Run: headless pygame with SDL's dummy video driver; simulated clock (each Clock.tick advances the game by its frame time, no real sleeping); random seed 0; keys injected as events and as key.get_pressed() state; mouse plan: one left click at the window centre at the start of phase 2, then a move to the lower-right quarter at the start of phase 3.
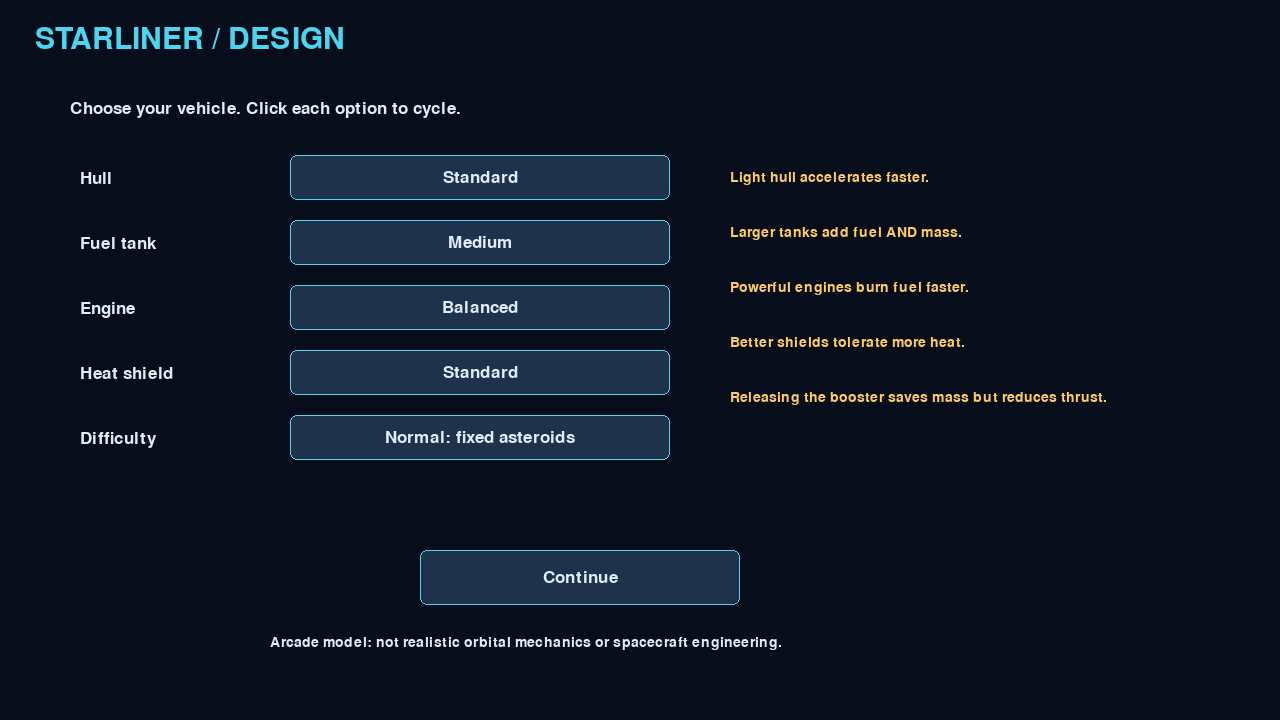
Frame 1 of 4 · flips 1–60 · no input
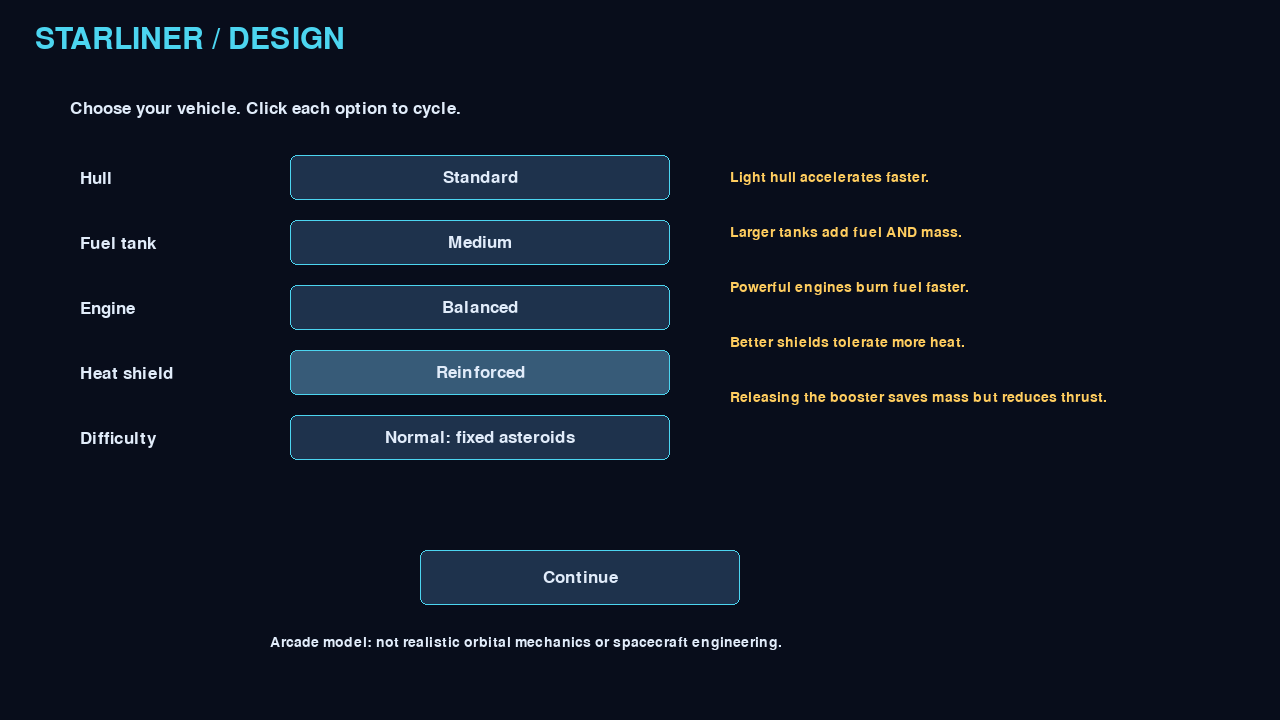
Frame 2 of 4 · flips 61–180 · clicked the window centre · tapped SPACE, RETURN · held RIGHT (→), D
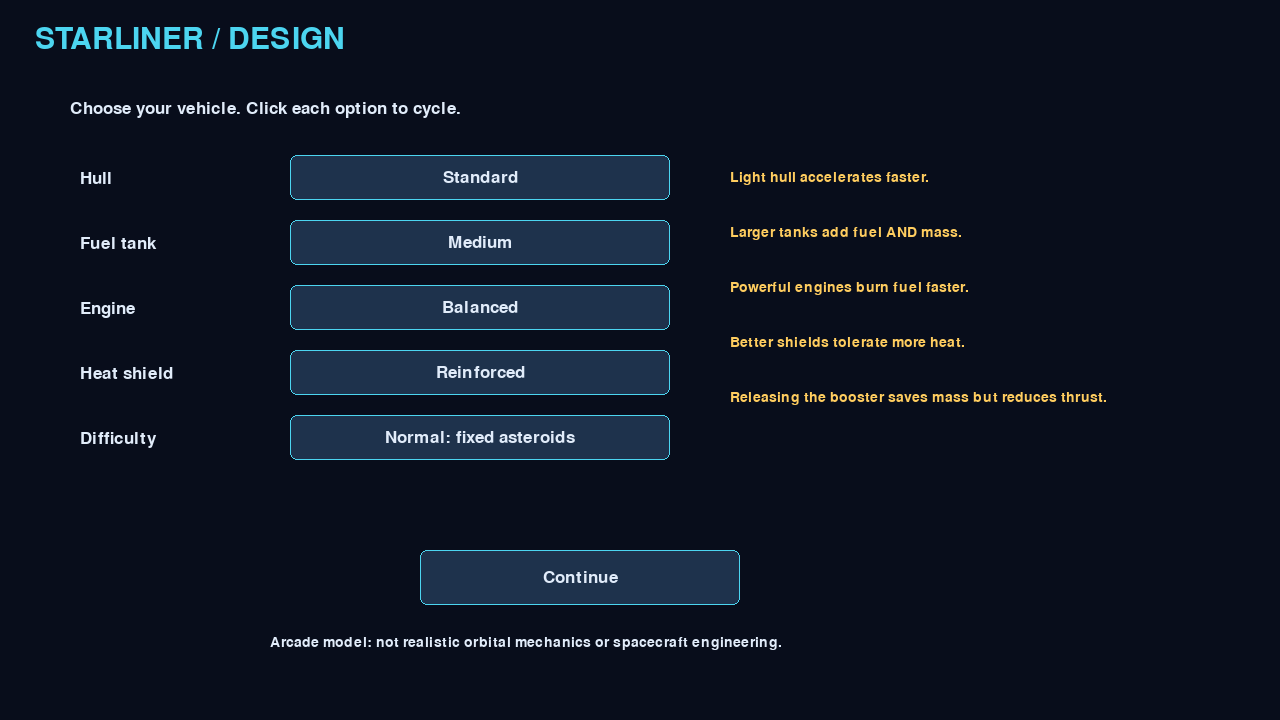
Frame 3 of 4 · flips 181–300 · moved the mouse to the lower-right quarter · held DOWN (↓), S
Frame 4 of 4 · flips 301–420 · held LEFT (←), A, UP (↑), W · screen unchanged from frame 3, image omitted

The pygame program that drew these frames:

"""Starliner arcade mission. Requires Python 3 and pygame; no external assets."""
import math
import random
from dataclasses import dataclass
import pygame



WIDTH, HEIGHT = 1280, 720
SPACE = pygame.Rect(30, 120, 1220, 455)
WHITE = (225, 236, 250)
CYAN = (76, 213, 240)
GOLD = (255, 205, 95)
RED = (250, 100, 105)
GREEN = (100, 230, 160)


@dataclass
class Waypoint:
    position: pygame.Vector2
    throttle: float
    stage: bool = False


class Rocket:
    def __init__(self, position, hull, tank, engine, shield):
        self.pos = pygame.Vector2(position)
        self.vel = pygame.Vector2()
        self.dry_mass = [7, 10, 14][hull]
        self.fuel = [85, 125, 170][tank]
        self.capacity = self.fuel
        self.power = [130, 180, 235][engine]
        self.burn_rate = [1.4, 2.0, 2.8][engine]
        self.shield = shield
        self.heat_limit = [95, 130, 170][shield]
        self.booster = True
        self.angle = 0
        self.throttle = 0

    @property
    def mass(self):
        return self.dry_mass + self.fuel * 0.045 + self.shield * 2 + (5 if self.booster else 0)

    @property
    def rect(self):
        return pygame.Rect(round(self.pos.x) - 12, round(self.pos.y) - 12, 24, 24)

    def stage(self):
        self.booster = False

    def fly(self, target, throttle, dt):
        # Arcade autopilot: accelerate toward a waypoint and brake on approach.
        self.throttle = throttle
        delta = target - self.pos
        distance = delta.length()
        if distance < 5:
            self.vel *= 0
            return True
        if self.fuel <= 0:
            self.throttle = 0
            return False
        acceleration = self.power / self.mass * (1 if self.booster else 0.58)
        speed_limit = (65 + self.power * 0.34) * throttle
        desired_speed = min(speed_limit, math.sqrt(2 * acceleration * max(0, distance - 2)))
        desired_velocity = delta.normalize() * desired_speed
        correction = desired_velocity - self.vel
        max_change = acceleration * throttle * dt
        if correction.length() > max_change:
            correction.scale_to_length(max_change)
        self.vel += correction
        self.fuel = max(0, self.fuel - self.burn_rate * throttle * dt)
        step = self.vel * dt
        if step.length() >= distance and step.dot(delta) > 0:
            self.pos = target.copy()
            self.vel *= 0
            return True
        self.pos += step
        self.angle = math.degrees(math.atan2(self.vel.y, self.vel.x)) if self.vel.length_squared() else self.angle
        return False


class Game:
    def __init__(self):
        pygame.init()
        self.screen = pygame.display.set_mode((WIDTH, HEIGHT))
        pygame.display.set_caption('Starliner - Mission Planner')
        self.clock = pygame.time.Clock()
        self.font = pygame.font.Font(None, 25)
        self.small = pygame.font.Font(None, 21)
        self.big = pygame.font.Font(None, 45)
        rng = random.Random(8)
        self.stars = [(rng.randrange(WIDTH), rng.randrange(100, 580), rng.choice([1, 1, 2])) for _ in range(120)]
        self.running = True
        self.reset()

    def reset(self):
        self.state = 'DESIGN'
        self.options = [1, 1, 1, 1, 0]
        self.buttons = []
        self.rocket = None
        self.notice = ''
        self.time = 0
        self.flip_left = 0
        self.dialog_index = 0
        self.dialog = [
            'Mission Control: Design your vehicle, then plot a route to the station.',
            'Click to add navigation points. Set throttle and booster release at each point.',
            'Avoid asteroids, dock with the ISS, and save fuel for the journey home.'
        ]

    def text(self, text, x, y, color=WHITE, large=False, small=False):
        font = self.big if large else self.small if small else self.font
        self.screen.blit(font.render(str(text), True, color), (x, y))

    def button(self, label, rect, action):
        rect = pygame.Rect(rect)
        hover = rect.collidepoint(pygame.mouse.get_pos())
        pygame.draw.rect(self.screen, (55, 91, 120) if hover else (30, 50, 76), rect, border_radius=7)
        pygame.draw.rect(self.screen, CYAN, rect, 1, border_radius=7)
        image = self.font.render(label, True, WHITE)
        self.screen.blit(image, image.get_rect(center=rect.center))
        self.buttons.append((rect, action))

    def choose(self, index):
        self.options[index] = (self.options[index] + 1) % (2 if index == 4 else 3)

    def launch_rocket(self):
        self.rocket = Rocket((100, 350), *self.options[:4])
        self.returning = False
        self.station = pygame.Rect(1120, 290, 80, 100)
        self.entry = pygame.Rect(1090, 285, 95, 110)
        self.asteroids = [
            [pygame.Vector2(330, 330), 40, 0.3],
            [pygame.Vector2(570, 200), 49, 1.8],
            [pygame.Vector2(630, 460), 44, 3.0],
            [pygame.Vector2(880, 330), 55, 4.8]
        ]
        self.dialog_index = 0
        self.state = 'BRIEFING'

    def planner(self):
        self.state = 'PLAN'
        self.points = []
        self.selected = None
        self.default_throttle = 0.65
        self.default_stage = False
        self.notice = 'Add waypoints or launch directly. The destination is appended automatically.'

    def next_dialogue(self):
        self.dialog_index += 1
        if self.dialog_index >= len(self.dialog):
            self.planner()

    def add_point(self, position):
        for index, point in enumerate(self.points):
            if point.position.distance_to(position) < 16:
                self.selected = index
                return
        if len(self.points) >= 12:
            self.notice = 'Maximum 12 waypoints. Right-click a point to delete it.'
            return
        self.points.append(Waypoint(pygame.Vector2(position), self.default_throttle, self.default_stage))
        self.selected = len(self.points) - 1

    def change_throttle(self):
        values = [0.4, 0.65, 1.0]
        old = self.points[self.selected].throttle if self.selected is not None else self.default_throttle
        value = values[(min(range(3), key=lambda i: abs(values[i] - old)) + 1) % 3]
        self.default_throttle = value
        if self.selected is not None:
            self.points[self.selected].throttle = value

    def toggle_stage(self):
        if self.selected is None:
            self.default_stage = not self.default_stage
        else:
            point = self.points[self.selected]
            point.stage = not point.stage

    def clear_points(self):
        self.points = []
        self.selected = None

    def start_flight(self):
        goal = self.entry.center if self.returning else self.station.center
        self.route = [Waypoint(p.position.copy(), p.throttle, p.stage) for p in self.points]
        self.route.append(Waypoint(pygame.Vector2(goal), 0.65))
        self.route_index = 0
        self.rocket.vel *= 0
        self.state = 'FLIGHT'
        self.notice = 'Autopilot active. SPACE: pause. J: release booster now.'

    def asteroid_position(self, asteroid):
        position, radius, phase = asteroid
        offset = math.sin(self.time * 0.8 + phase) * 35 if self.options[4] else 0
        return position + pygame.Vector2(0, offset)

    def fail(self, reason):
        self.result = reason
        self.state = 'FAIL'

    def dock(self):
        self.rocket.pos = pygame.Vector2(self.station.center)
        self.rocket.vel *= 0
        self.state = 'DOCKED'

    def undock(self):
        # Mirror the map horizontally: the station is now on the left.
        self.rocket.pos.x = WIDTH - self.rocket.pos.x
        self.rocket.angle = 0
        self.station.x = WIDTH - self.station.right
        for asteroid in self.asteroids:
            asteroid[0].x = WIDTH - asteroid[0].x
        self.returning = True
        self.flip_left = 1.2
        self.planner()

    def begin_reentry(self):
        self.rocket.stage()
        self.state = 'REENTRY'
        self.altitude = 100.0
        self.descent = 4.0
        self.heat = 10.0
        self.bank = 0.0
        self.parachute = False
        self.capsule_x = 640.0
        self.notice = 'Hold LEFT/RIGHT or A/D to bank. P: deploy parachute below 25 km.'

    def deploy_chute(self):
        if self.altitude > 25:
            self.notice = 'Too high! Deploy the parachute at or below 25 km.'
        elif self.descent > 2.5:
            self.notice = 'Too fast! Bank harder to slow below 2.5 km/s.'
        else:
            self.parachute = True
            self.notice = 'Parachute deployed. Steer toward the green landing zone.'

    def update(self, dt):
        self.flip_left = max(0, self.flip_left - dt)
        if self.state == 'FLIGHT':
            self.time += dt
            point = self.route[self.route_index]
            reached = self.rocket.fly(point.position, point.throttle, dt)
            for asteroid in self.asteroids:
                if self.rocket.pos.distance_to(self.asteroid_position(asteroid)) < asteroid[1] + 12:
                    self.fail('Asteroid collision. Plot a route with more clearance.')
                    return
            if not SPACE.collidepoint(self.rocket.pos):
                self.fail('You left the navigation area.')
                return
            if not self.returning and self.rocket.rect.colliderect(self.station):
                self.dock()
                return
            if self.returning and self.rocket.rect.colliderect(self.entry):
                self.begin_reentry()
                return
            if reached:
                if point.stage:
                    self.rocket.stage()
                self.route_index += 1
                if self.route_index >= len(self.route):
                    self.begin_reentry() if self.returning else self.dock()
                    return
            if self.rocket.fuel <= 0:
                self.fail('Fuel exhausted. Try a shorter path, lower throttle, or larger tank.')
        elif self.state == 'REENTRY':
            keys = pygame.key.get_pressed()
            direction = int(keys[pygame.K_RIGHT] or keys[pygame.K_d]) - int(keys[pygame.K_LEFT] or keys[pygame.K_a])
            self.bank += (direction - self.bank) * min(1, dt * 4)
            self.capsule_x = max(110, min(1170, self.capsule_x + self.bank * 150 * dt))
            if self.parachute:
                self.descent = max(0.65, self.descent - 3.0 * dt)
                self.heat = max(0, self.heat - 18 * dt)
            else:
                drag = 0.06 + 0.15 * abs(self.bank) + 0.08 * (1 - self.altitude / 100)
                self.descent = max(1.2, self.descent - drag * dt)
                heating = self.descent ** 2 * 0.65 * (1 - 0.7 * abs(self.bank))
                self.heat = max(0, self.heat + (heating - 1.0 - self.rocket.shield * 0.5) * dt)
            self.altitude = max(0, self.altitude - self.descent * dt)
            if self.heat > self.rocket.heat_limit:
                self.fail('Heat shield failed. Bank more or choose a stronger shield.')
            elif self.altitude <= 0:
                if not self.parachute:
                    self.fail('Hard impact. Deploy your parachute before reaching the ground.')
                elif not 470 <= self.capsule_x <= 810:
                    self.fail('You landed outside the recovery zone. Steer toward the green marker.')
                else:
                    self.result = 'Splashdown successful! Crew recovered. Mission complete.'
                    self.state = 'WIN'

    def draw_rocket(self):
        rocket = self.rocket
        forward = pygame.Vector2(1, 0).rotate(rocket.angle)
        side = pygame.Vector2(-forward.y, forward.x)
        points = [rocket.pos + forward * 20, rocket.pos - forward * 13 + side * 11,
                  rocket.pos - forward * 13 - side * 11]
        pygame.draw.polygon(self.screen, WHITE, points)
        if rocket.booster:
            pygame.draw.circle(self.screen, GOLD, rocket.pos - forward * 16, 7)
        if self.state == 'FLIGHT':
            pygame.draw.line(self.screen, GOLD, rocket.pos - forward * 17,
                             rocket.pos - forward * (22 + 18 * rocket.throttle), 5)

    def draw_map(self):
        pygame.draw.rect(self.screen, (12, 20, 39), SPACE)
        for x, y, radius in self.stars:
            if SPACE.collidepoint(x, y):
                pygame.draw.circle(self.screen, (100, 125, 160), (x, y), radius)
        pygame.draw.rect(self.screen, (60, 90, 125), SPACE, 2)
        for asteroid in self.asteroids:
            center = self.asteroid_position(asteroid)
            pygame.draw.circle(self.screen, (104, 96, 98), center, asteroid[1])
            pygame.draw.circle(self.screen, (66, 62, 70), center + pygame.Vector2(9, -8), asteroid[1] // 3)
        pygame.draw.rect(self.screen, CYAN, self.station, 3)
        pygame.draw.line(self.screen, CYAN, (self.station.left - 20, self.station.centery),
                         (self.station.right + 20, self.station.centery), 8)
        self.text('ISS', self.station.x + 20, self.station.y - 25, CYAN)
        if self.returning:
            pygame.draw.rect(self.screen, GOLD, self.entry, 3)
            self.text('ENTRY', self.entry.x + 8, self.entry.y - 25, GOLD)
        if self.state in ('PLAN', 'FLIGHT', 'PAUSED'):
            points = self.points if self.state == 'PLAN' else self.route
            positions = [self.rocket.pos] + [p.position for p in points]
            if self.state != 'PLAN':
                positions = [self.rocket.pos] + [p.position for p in points[self.route_index:]]
            if len(positions) > 1:
                pygame.draw.lines(self.screen, (72, 135, 140), False, positions, 2)
            for i, point in enumerate(points):
                color = GOLD if self.state == 'PLAN' and i == self.selected else CYAN
                pygame.draw.circle(self.screen, color, point.position, 9, 2)
                self.text(f'{i + 1}: {int(point.throttle * 100)}%' + (' DROP' if point.stage else ''),
                          point.position.x + 12, point.position.y - 8, color, small=True)
        self.draw_rocket()
        self.text(f'Fuel: {self.rocket.fuel:.1f}/{self.rocket.capacity}   Mass: {self.rocket.mass:.1f}   '
                  f'Booster: {"attached" if self.rocket.booster else "released"}', 35, 88)

    def draw(self):
        self.buttons = []
        self.screen.fill((8, 13, 27))
        self.text('STARLINER / ' + self.state.replace('_', ' '), 35, 25, CYAN, large=True)
        if self.state == 'DESIGN':
            self.text('Choose your vehicle. Click each option to cycle.', 70, 100)
            labels = ['Hull', 'Fuel tank', 'Engine', 'Heat shield', 'Difficulty']
            choices = [['Light', 'Standard', 'Heavy'], ['Small', 'Medium', 'Large'],
                       ['Efficient', 'Balanced', 'Powerful'], ['Light', 'Standard', 'Reinforced'],
                       ['Normal: fixed asteroids', 'Hard: moving asteroids']]
            for i, label in enumerate(labels):
                self.text(label, 80, 170 + i * 65)
                self.button(choices[i][self.options[i]], (290, 155 + i * 65, 380, 45), lambda i=i: self.choose(i))
            notes = ['Light hull accelerates faster.', 'Larger tanks add fuel AND mass.',
                     'Powerful engines burn fuel faster.', 'Better shields tolerate more heat.',
                     'Releasing the booster saves mass but reduces thrust.']
            for i, note in enumerate(notes):
                self.text(note, 730, 170 + i * 55, GOLD, small=True)
            self.button('Continue', (420, 550, 320, 55), self.launch_rocket)
            self.text('Arcade model: not realistic orbital mechanics or spacecraft engineering.', 270, 635, small=True)
        elif self.state == 'BRIEFING':
            self.text('Mission briefing', 80, 160, large=True)
            self.text(self.dialog[self.dialog_index], 80, 260)
            self.text(f'{self.dialog_index + 1} / {len(self.dialog)}', 80, 320, GOLD)
            self.button('Next' if self.dialog_index < len(self.dialog) - 1 else 'Open planner',
                        (450, 420, 340, 60), self.next_dialogue)
        elif self.state in ('PLAN', 'FLIGHT', 'PAUSED', 'DOCKED'):
            self.draw_map()
            if self.state == 'PLAN':
                self.text('RETURN ROUTE' if self.returning else 'OUTBOUND ROUTE', 35, 590, GOLD)
                selected = self.points[self.selected] if self.selected is not None else None
                throttle = selected.throttle if selected else self.default_throttle
                stage = selected.stage if selected else self.default_stage
                self.button(f'Throttle: {int(throttle * 100)}%', (260, 585, 190, 42), self.change_throttle)
                self.button('Drop booster: ' + ('YES' if stage else 'NO'), (465, 585, 215, 42), self.toggle_stage)
                self.button('Clear route', (695, 585, 165, 42), self.clear_points)
                self.button('Launch route', (880, 585, 190, 42), self.start_flight)
                self.text('Left-click: add/select point | Right-click: delete point | Settings apply to selected point.', 35, 640, small=True)
                self.text(self.notice, 35, 670, GOLD, small=True)
            elif self.state == 'DOCKED':
                self.text('Docking confirmed. Depart to mirror the map and plan your return.', 50, 600, GREEN)
                self.button('Depart ISS', (900, 640, 250, 45), self.undock)
            else:
                self.text(self.notice, 35, 610, GOLD)
                self.text('Autopilot paused' if self.state == 'PAUSED' else f'Navigating to point {self.route_index + 1}', 35, 650)
            if self.flip_left > 0:
                self.text('MAP MIRRORED - PLAN YOUR RETURN', 300, 190, GOLD, large=True)
        elif self.state == 'REENTRY':
            pygame.draw.rect(self.screen, (35, 63, 102), (30, 135, 1220, 450))
            pygame.draw.rect(self.screen, (25, 95, 145), (30, 585, 1220, 70))
            pygame.draw.rect(self.screen, GREEN, (470, 585, 340, 14))
            y = 180 + (100 - self.altitude) * 3.8
            center = (round(self.capsule_x), round(y))
            pygame.draw.circle(self.screen, WHITE, center, 17)
            if self.parachute:
                canopy = pygame.Rect(center[0] - 45, center[1] - 90, 90, 65)
                pygame.draw.arc(self.screen, GOLD, canopy, 0, math.pi, 5)
                for dx in (-40, 40):
                    pygame.draw.line(self.screen, WHITE, (center[0] + dx, center[1] - 58), center, 1)
            else:
                pygame.draw.circle(self.screen, GOLD, (center[0], center[1] + 20), int(6 + self.heat / 10), 2)
            self.text(f'Altitude: {self.altitude:.1f} km   Descent: {self.descent:.2f} km/s   '
                      f'Heat: {self.heat:.0f}/{self.rocket.heat_limit}   Bank: {abs(self.bank):.0%}', 35, 95)
            self.text(self.notice, 35, 675, GOLD, small=True)
            self.text('RECOVERY ZONE', 550, 620, GREEN)
        elif self.state in ('WIN', 'FAIL'):
            self.text('MISSION COMPLETE' if self.state == 'WIN' else 'MISSION FAILED', 350, 220,
                      GREEN if self.state == 'WIN' else RED, large=True)
            self.text(self.result, 90, 330)
            self.button('Back to design', (450, 430, 340, 60), self.reset)
        pygame.display.flip()

    def handle(self, event):
        if event.type == pygame.QUIT:
            self.running = False
        elif event.type == pygame.KEYDOWN:
            if event.key == pygame.K_ESCAPE:
                self.running = False
            elif self.state in ('FLIGHT', 'PAUSED'):
                if event.key == pygame.K_SPACE:
                    self.state = 'PAUSED' if self.state == 'FLIGHT' else 'FLIGHT'
                elif event.key == pygame.K_j:
                    self.rocket.stage()
            elif self.state == 'REENTRY' and event.key == pygame.K_p:
                self.deploy_chute()
        elif event.type == pygame.MOUSEBUTTONDOWN:
            if event.button == 1:
                for rect, callback in self.buttons:
                    if rect.collidepoint(event.pos):
                        callback()
                        return
                if self.state == 'PLAN' and SPACE.inflate(-32, -32).collidepoint(event.pos):
                    self.add_point(event.pos)
            elif event.button == 3 and self.state == 'PLAN':
                for i, point in enumerate(self.points):
                    if point.position.distance_to(event.pos) < 18:
                        self.points.pop(i)
                        self.selected = None
                        break

    def run(self):
        self.draw()
        while self.running:
            dt = min(self.clock.tick(60) / 1000, 0.04)
            for event in pygame.event.get():
                self.handle(event)
            self.update(dt)
            self.draw()
        pygame.quit()


if __name__ == '__main__':
    Game().run()
